Run: headless pygame with SDL's dummy video driver; simulated clock (each Clock.tick advances the game by its frame time, no real sleeping); random seed 0; keys injected as events and as key.get_pressed() state; no mouse input.
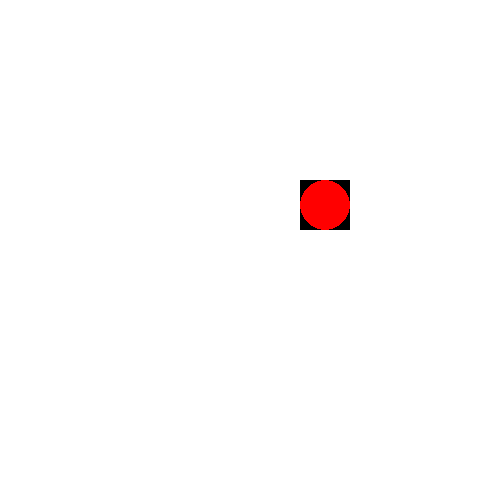
Frame 1 of 4 · flips 1–60 · no input
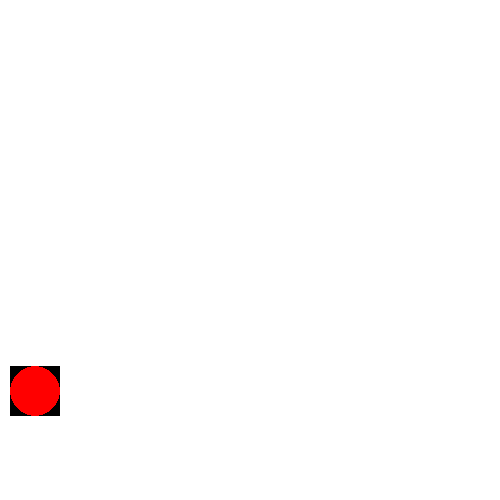
Frame 2 of 4 · flips 61–180 · tapped SPACE, RETURN · held RIGHT (→), D
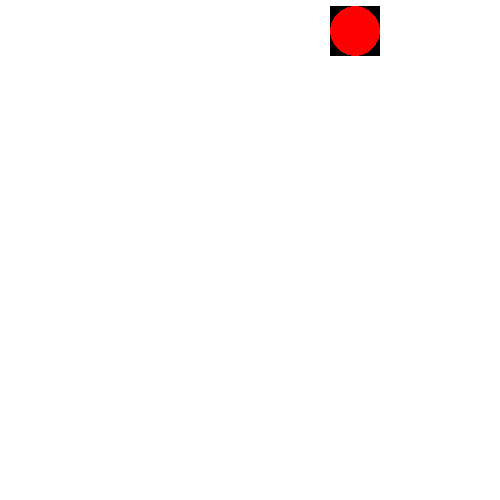
Frame 3 of 4 · flips 181–300 · held DOWN (↓), S
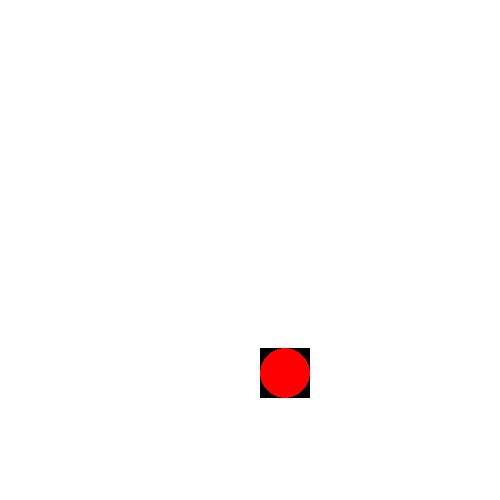
Frame 4 of 4 · flips 301–420 · held LEFT (←), A, UP (↑), W

The pygame program that drew these frames:

import pygame
import sys
from pygame.locals import *

def main():
    pygame.init()
    main_surface = pygame.display.set_mode((500, 500), 0, 32)
    pygame.display.set_caption("Breakout")
    BLACK = (0, 0, 0)
    WHITE = (255, 255, 255)
    RED = (255, 0, 0)

    block = pygame.Surface((50, 50))
    rect = block.get_rect()
    pygame.draw.circle(block, RED, (25, 25), 25, 0)
    speedx = 5
    speedy = 3

    while True:
        for event in pygame.event.get():
            if event.type == QUIT:
                pygame.quit()
                sys.exit()
        main_surface.fill(WHITE)
        rect.top += speedy
        rect.left += speedx
        if rect.top < 0 or rect.bottom > 500:
            speedy = -speedy
        elif rect.left < 0 or rect.right > 500:
            speedx = -speedx

        main_surface.blit(block, rect)
        pygame.display.update()


main()
